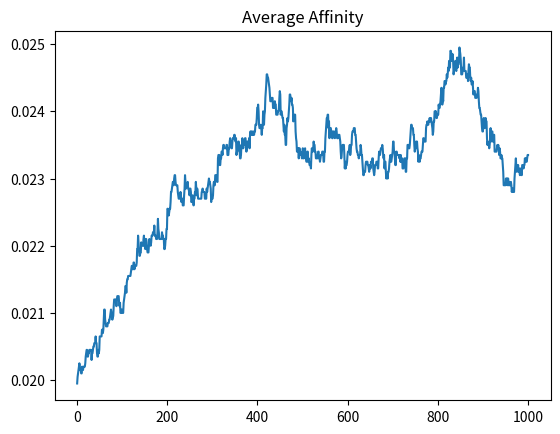
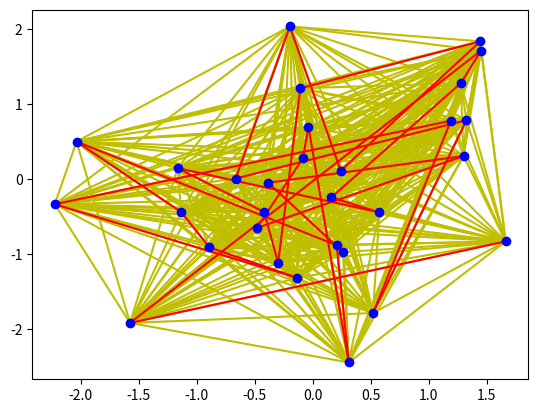

Python code for these plots, in order:
# -*-coding: utf-8-*-
######免疫算法求解 TSP 问题##########
# [redacted]
###创建时间:2017-12-27###
###代码语言:python3###
###运行编辑器:pycharm3.6.3###
import math#调用数学库里面的相关函数
import random#生成随机数
import matplotlib.pyplot as plt #python 绘图模块
import numpy as np

'''
    旅行商问题：构造城市
'''
#以下三个参数分别为:城市数目,权值最大值,存储各城市之间路径权值的数组
num_of_city, max_value, val_list = 30, 100, []

#生成城市的邻接矩阵
for row in range(num_of_city):
    val_list.append([ random.randint(1, max_value) for _ in range(num_of_city) ])
for row in range(num_of_city):
    val_list[row][row] = 0

size_of_antibody_list = 20 # 抗体数大小
iterate_time = 1000        # 迭代次数
avg_affinity_list = []
max_affinity_list = []

#取编号为 x，y 城市之间路径的权值
#这里分三种情况,当x>y时,返回生成列表 ;当x<y时交换x与y的位置;当x=y时,我们就返回0.
#这样可以求出最小的距离值,下面打印权值图需要调用这个函数
def val(x, y):
    if x > y:
        return val_list[x - 1][y - 1]
    elif x == y:
        return 0
    elif x < y:
        return val(y, x)

## 随机生成抗体群，抗体编码从 1 开始
def shuffle_list():
    # 辅助函数，生成一个洗牌之后的数组，且第一个元素为 1
    res_list = list(range(2, num_of_city + 1))
    random.shuffle(res_list)
    return [1] + res_list


def produce_antibody_list():
    # 产生抗体列表
    return [ shuffle_list() for i in range(size_of_antibody_list) ]

# 根据抗体群产生抗体信息群
# affinity 相似度
# density 浓度

## 三个辅助函数

# 计算抗体间的相似度（此处采用两向量的欧几里得距离），返回一个布尔值，表示是否低于门限值
def simularity(antibody1, antibody2, threshold):
    return np.linalg.norm(np.array(antibody1) - np.array(antibody2)) <= threshold

# 亲和力计算：亲和力越高，说明该抗体找到的路径越小，结果越好
#计算抗体群中每一个解的亲和力,看抗体与抗原之间的匹配程度,为后面的记忆细胞的产生提供依据
def affinity(antibody):
    res = 0
    for i in range(num_of_city - 1):
        res += val(antibody[i], antibody[i + 1])
    res += val(antibody[-1], antibody[0])
    # res为一个抗体代表的路径长
    return round(num_of_city / float(res), 3)

# 浓度计算
#抗体浓度是指抗体群中,相似抗体的数量占整个抗体群的比例,
def density(antibody, antibody_list):
    res = 0
    for antibody2 in antibody_list:
        res += simularity(antibody, antibody2, 15.0)
    # res为antibody与整个抗体种群的相似度，相似度越高，浓度越大，相似度越低，浓度越低
    return float(res) / size_of_antibody_list

#根据抗体群产生抗体信息群
def produce_antibody_info_list(antibody_list):
    # 关键字key为affinity,关键值value为抗体的亲和力
    # 把抗体在抗体群中的浓度赋值给抗体信息群中的浓度
    antibody_info_list = [{
            'affinity': affinity(antibody),
            'antibody': antibody,
            'density': density(antibody, antibody_list)
        } for antibody in antibody_list]
    # 这是一个自定义的key和reverse,根据亲和力对抗体信息群进行降序排列
    antibody_info_list.sort(reverse = True, key = lambda antibody: antibody['affinity'])
    return antibody_info_list

# 随机互换免疫算子
def pattern_change(antibody):
    i, j = 0, 0
    # 如果i等于j,那么就进入while循环,然后随机生成i和j.
    while i == j:
        i, j = random.randint(1, num_of_city - 1), random.randint(1, num_of_city - 1)
    # 这是一个简单的交换操作,让tempAnitbody[j]等于tempAnitbody[i].
    temp_antibody = antibody
    temp_antibody[i], temp_antibody[j] = temp_antibody[j], temp_antibody[i]
    return temp_antibody


# 抗体促进与抑制机制中计算抗体增长个数
def num_of_antibody_inc(antibody, antibody_list):
    para_a, para_b, para_c = 0.9, 0.5, 0.4
    return int(math.exp(-1 * para_a * affinity(antibody)) / (para_b * density(antibody, antibody_list) + para_c))

#更新抗体群
#在群体更新过程中,我们希望适应度高的抗体被保留下来,但如果此抗体过于集中,则多样性受损,因此我们基于浓度来维持多样性
def update_antibody_list(antibody_list, antibody_info_list):
    # 初始化一个增长抗体列表
    increase_antibody_list = []
    # 初始化一个增长抗体信息列表
    increase_antibody_info_list = []
    for antibody_info in antibody_info_list:
        increase_num = num_of_antibody_inc(antibody_info['antibody'], antibody_list)
        # 抗体增长过程
        for i in range(increase_num):
            increase_antibody_list.append(antibody_info['antibody'])
        # 抗体信息表同时更新
        increase_antibody_info_list.append({
            'antibody': antibody_info['antibody'],
            'affinity': antibody_info['affinity']
        })
    for antibody in increase_antibody_list:
        antibody_list.append(antibody)
    for antibody_info in increase_antibody_info_list:
        antibody_info_list.append(antibody_info)

#绘制城市之间的最短路径
def draw_path(x, y, path):
    for i in range(num_of_city):
        for j in range(i, num_of_city):
            #用黄色表示城市之间的所有路径的连线
            plt.plot((x[path[i] - 1], x[path[j] - 1]), (y[path[i] - 1], y[path[j] - 1]), 'y-')
    for i in range(num_of_city - 1):
        #用红色表示两城市之间的最短路径的连线
        plt.plot((x[path[i] - 1], x[path[i + 1] - 1]), (y[path[i] - 1], y[path[i + 1] - 1]), 'r-')
    plt.plot(x, y, 'bo')

#程序入口
if __name__ == '__main__':

    # 初始化抗体群
    antibody_list = produce_antibody_list()
    # 根据抗体群生成抗体信息表，并按亲和力大小降序排列
    antibody_info_list = produce_antibody_info_list(antibody_list)

    # 迭代
    for i in range(iterate_time):

        # 抗体群促进抑制过程
        update_antibody_list(antibody_list, antibody_info_list)
        # 变异算子执行过程
        mutate_antibody_info_list = []

        # 计算亲和力平均值
        avg_affinity = 0
        for antibody_info in antibody_info_list:
            avg_affinity += antibody_info['affinity']
        avg_affinity /= len(antibody_info_list)
        avg_affinity_list.append(avg_affinity)

        # 遍历抗体群，按照一定概率进行变异
        for antibody_info in antibody_info_list:
            # 根据亲和力得出变异概率，变异概率的基值为 0.02
            p_mutate = (0.185 - (antibody_info['affinity'] - avg_affinity) / avg_affinity)**2
            if random.uniform(0, 1) < p_mutate:
                mutate_antibody = pattern_change(antibody_info['antibody']) # 随机换一个路径
                antibody_info_list.remove(antibody_info)
                mutate_antibody_info_list.append({
                    'antibody': mutate_antibody,
                    'affinity': affinity(mutate_antibody)
                })

        for antibody_info in mutate_antibody_info_list:
            antibody_info_list.append(antibody_info)
        # 对变异后的抗体群按照亲和力大小降序排列
        antibody_info_list.sort(reverse = True, key = lambda antibody: antibody['affinity'])

        # 形成新的抗体群
        # 剔除重复抗体，留下亲和力最高的一个抗体群
        antibody_list = []
        [antibody_list.append(item['antibody']) for item in antibody_info_list if item['antibody'] not in antibody_list]
        antibody_info_list = produce_antibody_info_list(antibody_list)

    # 绘制
    x = np.random.randn(num_of_city)
    y = np.random.randn(num_of_city)
    plt.figure(1)
    plt.plot(range(1, iterate_time + 1), avg_affinity_list)
    plt.title('Average Affinity')
    plt.figure(2)
    draw_path(x, y, antibody_list[0])
    plt.show()